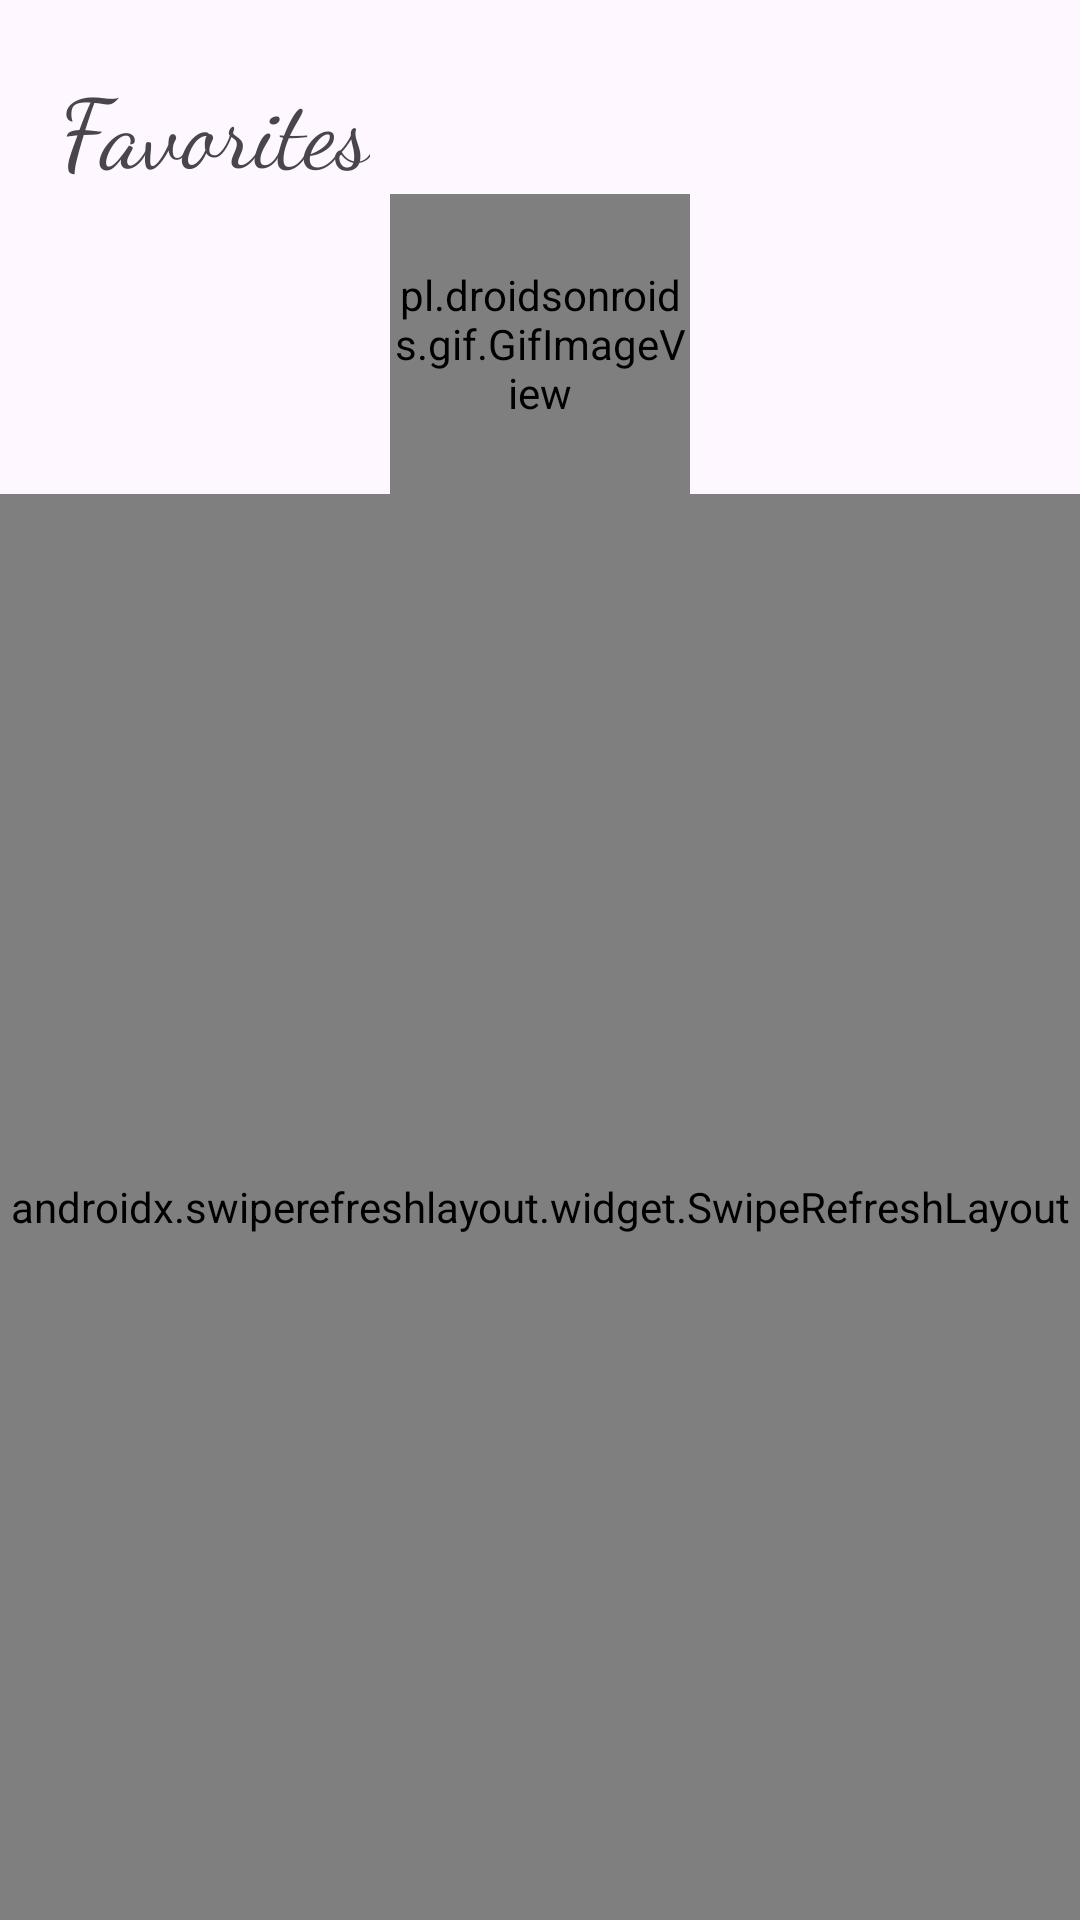

Reconstruct the res/layout file that produces this screen, plus the resources it refers to.
<!-- AndroidManifest.xml: application theme Theme.HotelsApp -->
<!-- res/layout/fragment_favorite.xml -->
<?xml version="1.0" encoding="utf-8"?>
<LinearLayout xmlns:android="http://schemas.android.com/apk/res/android"
    xmlns:tools="http://schemas.android.com/tools"
    android:layout_width="match_parent"
    android:layout_height="match_parent"
    android:orientation="vertical"
    tools:context=".presentation.favorite.FavoriteFragment">

    <TextView
        android:layout_width="wrap_content"
        android:layout_height="wrap_content"
        android:layout_marginTop="20dp"
        android:layout_marginStart="20dp"
        android:fontFamily="cursive"
        android:textSize="32sp"
        android:text="@string/favorites" />

    <pl.droidsonroids.gif.GifImageView
        android:id="@+id/loadingGif"
        android:layout_width="100dp"
        android:layout_height="100dp"
        android:layout_gravity="center"
        android:background="@drawable/loading_gif" />

    <TextView
        android:id="@+id/textViewError"
        android:layout_width="wrap_content"
        android:layout_height="0dp"
        android:layout_weight="1"
        android:visibility="gone"
        android:layout_marginTop="20dp"
        android:layout_marginStart="20dp"
        android:fontFamily="cursive"
        android:textSize="32sp"
        android:layout_gravity="center"
        android:gravity="center"
        android:text="@string/no_favorite_hotels" />

    <androidx.swiperefreshlayout.widget.SwipeRefreshLayout
        android:id="@+id/swipeRefreshLayout"
        android:layout_width="match_parent"
        android:layout_height="match_parent">

        <androidx.recyclerview.widget.RecyclerView
            android:id="@+id/rvFavoriteHotels"
            android:visibility="gone"
            android:layout_width="match_parent"
            android:layout_height="match_parent"
            android:layout_margin="16dp"/>

    </androidx.swiperefreshlayout.widget.SwipeRefreshLayout>

</LinearLayout>
<!-- resources referenced by this layout -->
<resources>
  <string name="favorites">Favorites</string>
  <string name="no_favorite_hotels">No favorite hotels</string>
  <style name="Theme.HotelsApp" parent="Base.Theme.HotelsApp" />
  <style name="Base.Theme.HotelsApp" parent="Theme.Material3.DayNight.NoActionBar">
          
          
      </style>
</resources>
